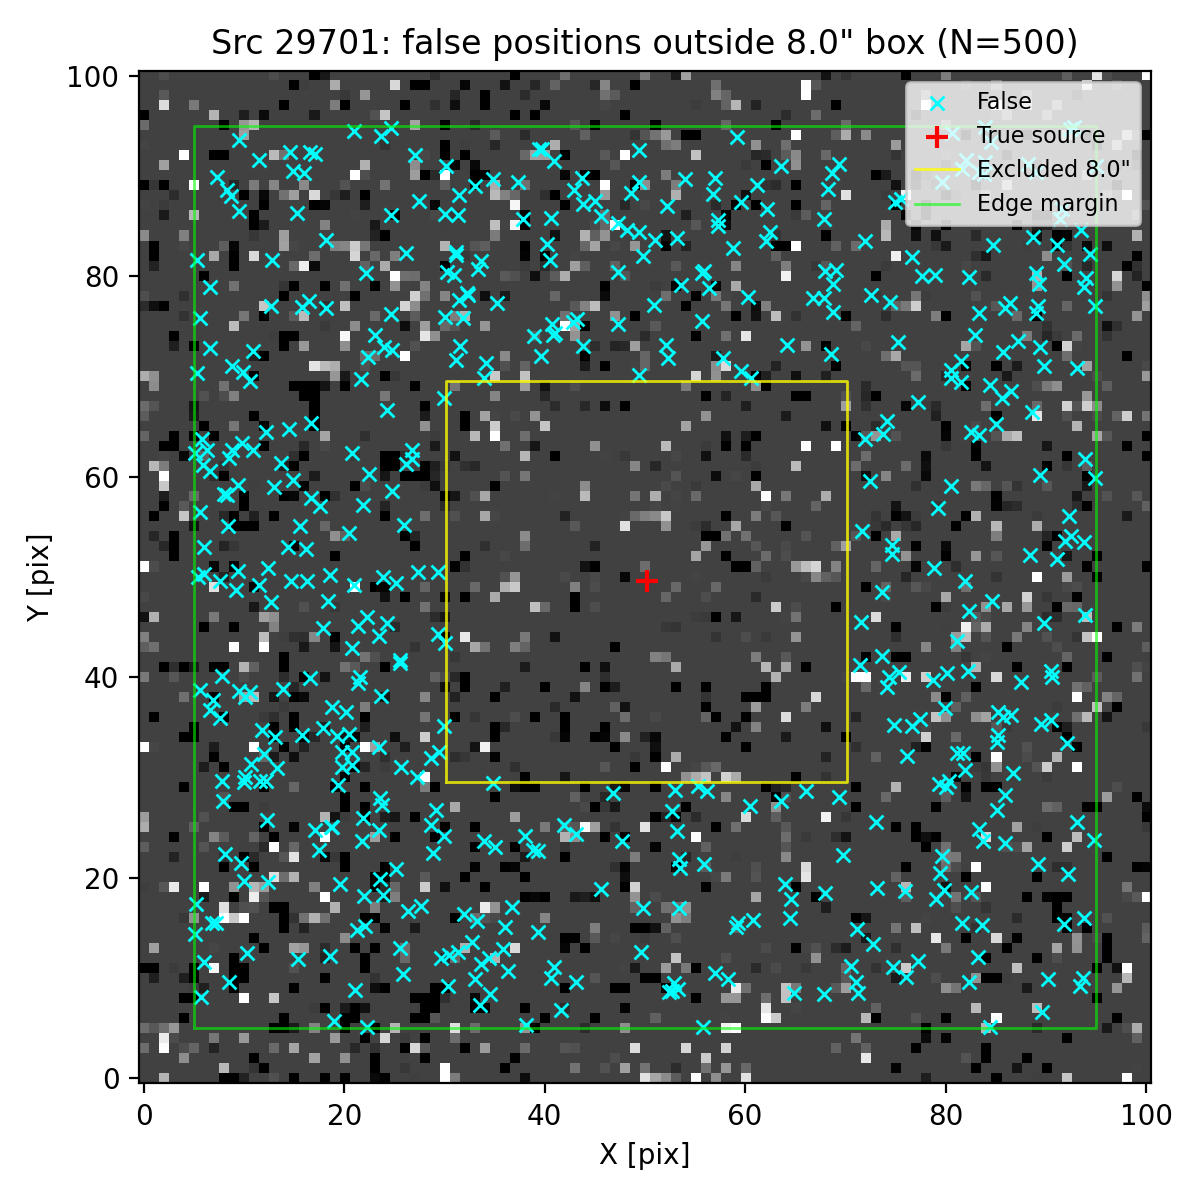

Data behind this chart, as committed beside it:
ra, dec, z_av
150.1, 2.301, 3.488
150.1, 2.302, 3.488
150.1, 2.303, 3.488
150.1, 2.304, 3.488
150.1, 2.301, 3.488
150.1, 2.305, 3.488
150.1, 2.304, 3.488
150.1, 2.304, 3.488
150.1, 2.302, 3.488
150.1, 2.3, 3.488
150.1, 2.301, 3.488
150.1, 2.304, 3.488
150.1, 2.302, 3.488
150.1, 2.302, 3.488
150.1, 2.304, 3.488
150.1, 2.304, 3.488
150.1, 2.301, 3.488
150.1, 2.304, 3.488
150.1, 2.305, 3.488
150.1, 2.304, 3.488
150.1, 2.305, 3.488
150.1, 2.301, 3.488
150.1, 2.301, 3.488
150.1, 2.302, 3.488
150.1, 2.304, 3.488
150.1, 2.301, 3.488
150.1, 2.301, 3.488
150.1, 2.304, 3.488
150.1, 2.303, 3.488
150.1, 2.304, 3.488
150.1, 2.302, 3.488
150.1, 2.302, 3.488
150.1, 2.303, 3.488
150.1, 2.303, 3.488
150.1, 2.305, 3.488
150.1, 2.305, 3.488
150.1, 2.303, 3.488
150.1, 2.305, 3.488
150.1, 2.301, 3.488
150.1, 2.3, 3.488
150.1, 2.301, 3.488
150.1, 2.302, 3.488
150.1, 2.304, 3.488
150.1, 2.301, 3.488
150.1, 2.303, 3.488
150.1, 2.303, 3.488
150.1, 2.301, 3.488
150.1, 2.305, 3.488
150.1, 2.302, 3.488
150.1, 2.302, 3.488
150.1, 2.304, 3.488
150.1, 2.301, 3.488
150.1, 2.303, 3.488
150.1, 2.301, 3.488
150.1, 2.305, 3.488
150.1, 2.305, 3.488
150.1, 2.301, 3.488
150.1, 2.304, 3.488
150.1, 2.304, 3.488
150.1, 2.304, 3.488
... 440 more rows
